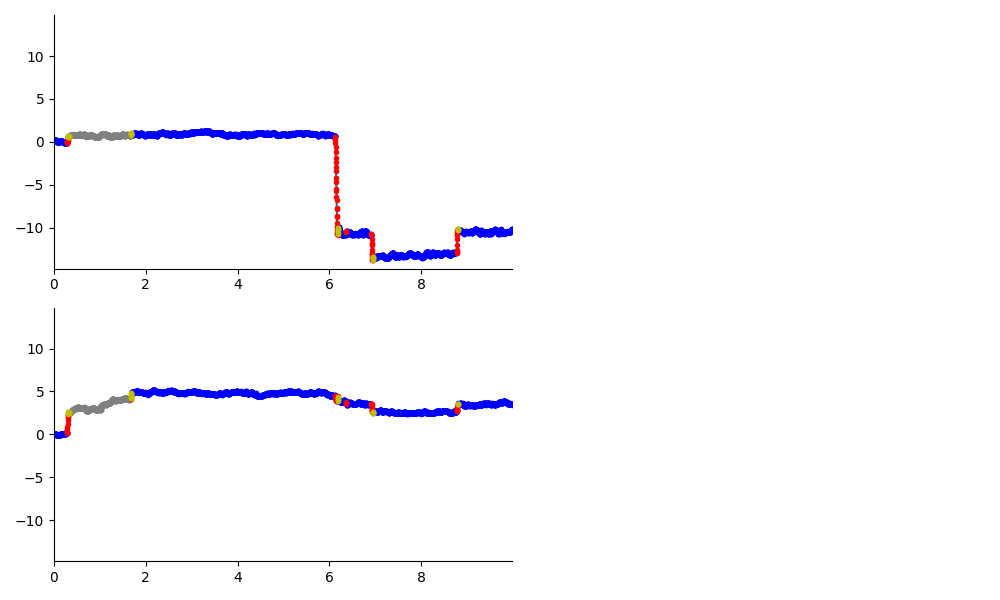

The data file committed next to this chart (first rows):
, t, x, y, status, evt
0, 0.0, 0.1955, -0.03388, True, 0.0
1, 0.002, 0.1978, -0.0009014, True, 1.0
2, 0.004, 0.1767, 0.006074, True, 1.0
3, 0.006, 0.181, 0.01203, True, 1.0
4, 0.008, 0.1919, 0.003011, True, 1.0
5, 0.01, 0.1958, 0.005496, True, 1.0
6, 0.012, 0.1929, 0.02399, True, 1.0
7, 0.014, 0.1997, -0.001211, True, 1.0
8, 0.016, 0.2114, -0.008651, True, 1.0
9, 0.018, 0.195, 0.02204, True, 1.0
10, 0.02, 0.2039, 0.01045, True, 1.0
11, 0.022, 0.2011, 0.02978, True, 1.0
12, 0.024, 0.1877, 0.03686, True, 1.0
13, 0.026, 0.1788, 0.04227, True, 1.0
14, 0.028, 0.1824, 0.04778, True, 1.0
15, 0.03, 0.1872, 0.03597, True, 1.0
16, 0.032, 0.2023, 0.0366, True, 1.0
17, 0.034, 0.2231, -0.0001371, True, 1.0
18, 0.036, 0.2103, 0.01209, True, 1.0
19, 0.038, 0.2075, -0.01478, True, 1.0
20, 0.04, 0.2307, 0.009304, True, 1.0
21, 0.042, 0.2179, 0.02285, True, 1.0
22, 0.044, 0.1908, 0.01392, True, 1.0
23, 0.046, 0.1475, 0.01021, True, 1.0
24, 0.048, 0.1269, -0.008989, True, 1.0
25, 0.05, 0.1012, -0.02217, True, 1.0
26, 0.052, 0.1004, -0.02673, True, 1.0
27, 0.054, 0.08621, -0.02465, True, 1.0
28, 0.056, 0.06234, -0.02315, True, 1.0
29, 0.058, 0.056, -0.02747, True, 1.0
30, 0.06, 0.04282, -0.02871, True, 1.0
31, 0.062, 0.03866, -0.02862, True, 1.0
32, 0.064, 0.03652, -0.03783, True, 1.0
33, 0.066, 0.02094, -0.04462, True, 1.0
34, 0.068, 0.01818, -0.05206, True, 1.0
35, 0.07, 0.01556, -0.05352, True, 1.0
36, 0.072, 0.002625, -0.06384, True, 1.0
37, 0.074, 0.04646, -0.07518, True, 1.0
38, 0.076, 0.03722, -0.07756, True, 1.0
39, 0.078, 0.03434, -0.06594, True, 1.0
40, 0.08, 0.01465, -0.03902, True, 1.0
41, 0.082, -0.002364, -0.03356, True, 1.0
42, 0.084, -0.006286, -0.04626, True, 1.0
43, 0.086, -0.0004561, -0.05152, True, 1.0
44, 0.088, 0.01853, -0.04856, True, 1.0
45, 0.09, 0.003084, -0.06298, True, 1.0
46, 0.092, 0.008565, -0.05594, True, 1.0
47, 0.094, -0.003434, -0.03732, True, 1.0
48, 0.096, -0.00115, -0.03965, True, 1.0
49, 0.098, 0.01491, -0.01542, True, 1.0
50, 0.1, 0.0245, -0.0262, True, 1.0
51, 0.102, 0.01862, -0.02479, True, 1.0
52, 0.104, 0.0123, -0.04701, True, 1.0
53, 0.106, 0.006552, -0.06524, True, 1.0
54, 0.108, 0.01113, -0.05371, True, 1.0
55, 0.11, 0.01377, -0.06087, True, 1.0
56, 0.112, 0.02042, -0.05773, True, 1.0
57, 0.114, 0.02504, -0.0328, True, 1.0
58, 0.116, 0.01121, -0.06083, True, 1.0
59, 0.118, -0.002638, -0.03959, True, 1.0
... 4,928 more rows
